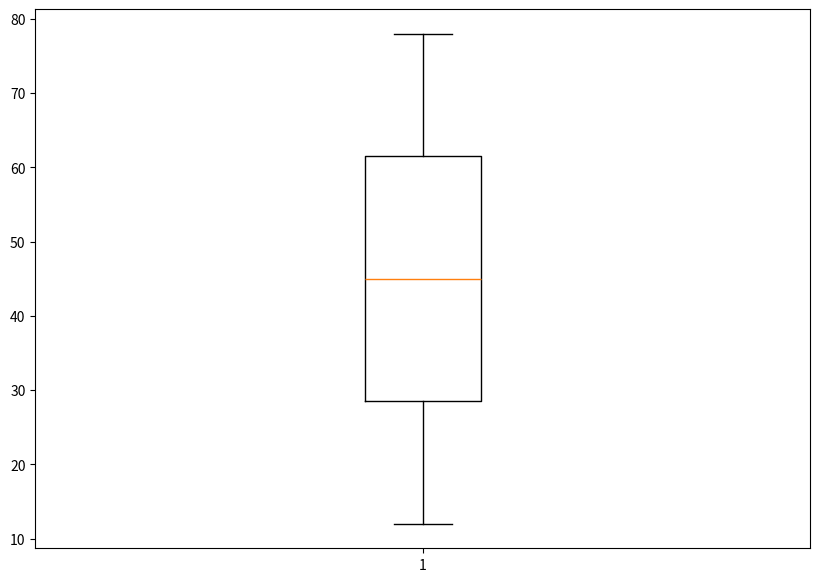

Here is the Python script that generated this plot:
#
# Import libraries
import matplotlib.pyplot as plt
import numpy as np
 
 
# Creating dataset
np.random.seed(10)
data = np.array([12,34,56,78])
 
fig = plt.figure(figsize =(10, 7))
 
# Creating plot
plt.boxplot(data)
 
# show plot
plt.show()